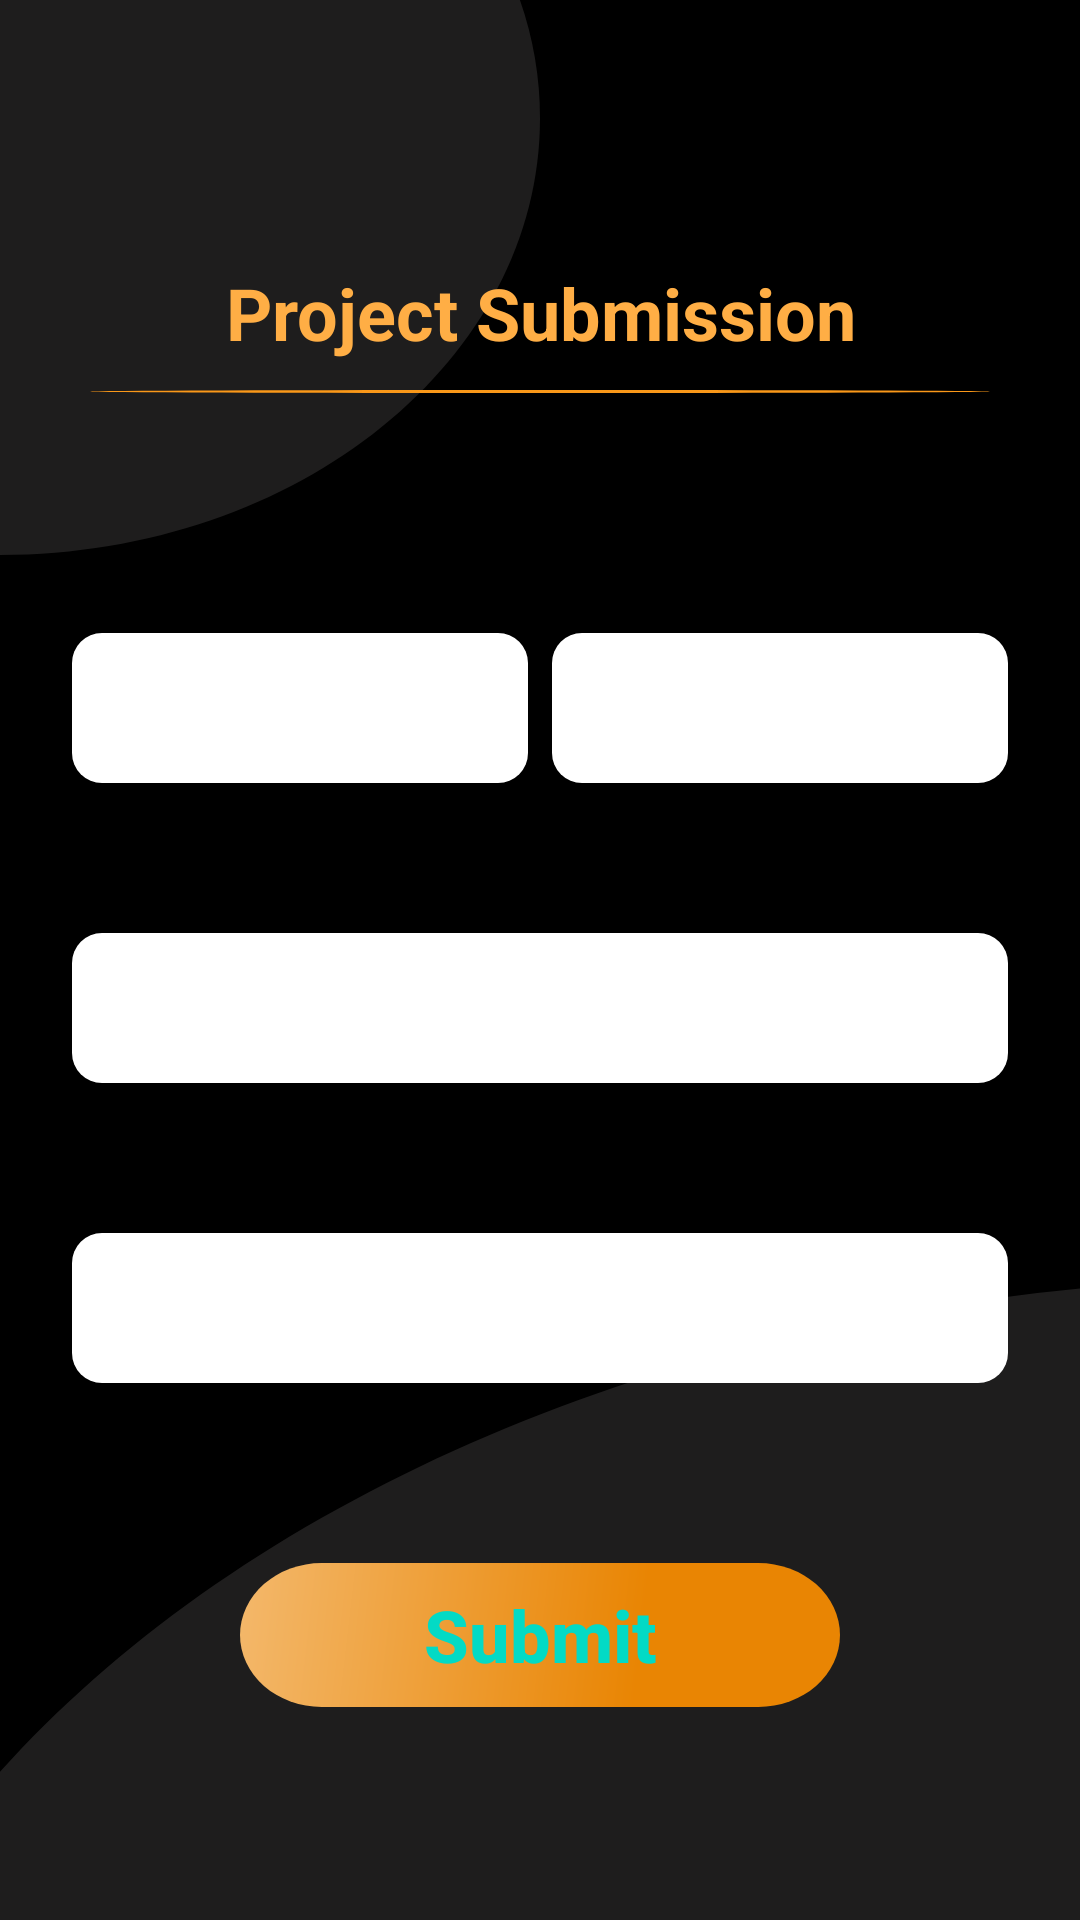

Produce the Android XML layout that renders to this screen, including the resource entries it uses.
<!-- AndroidManifest.xml: application theme MyApp -->
<!-- res/layout/activity_project_submission.xml -->
<?xml version="1.0" encoding="utf-8"?>
<androidx.constraintlayout.widget.ConstraintLayout xmlns:android="http://schemas.android.com/apk/res/android"
    xmlns:app="http://schemas.android.com/apk/res-auto"
    xmlns:tools="http://schemas.android.com/tools"
    android:layout_width="match_parent"
    android:layout_height="match_parent"
    android:background="@drawable/background"
    tools:context=".ProjectSubmissionActivity">

    <androidx.appcompat.widget.Toolbar
        android:id="@+id/toolbar2"
        android:layout_width="wrap_content"
        android:layout_height="wrap_content"
        android:background="@android:color/transparent"
        android:minHeight="?attr/actionBarSize"
        android:theme="?attr/actionBarTheme"
        app:layout_constraintEnd_toEndOf="parent"
        app:layout_constraintHorizontal_bias="0.1"
        app:layout_constraintStart_toStartOf="parent"
        app:layout_constraintTop_toTopOf="parent">

        <ImageView
            android:id="@+id/imageView"
            android:layout_width="200dp"
            android:layout_height="50dp"
            app:srcCompat="@drawable/gads_2"
            tools:layout_editor_absoluteX="16dp"
            tools:layout_editor_absoluteY="11dp" />
    </androidx.appcompat.widget.Toolbar>

    <TextView
        android:id="@+id/textView2"
        android:layout_width="0dp"
        android:layout_height="wrap_content"
        android:layout_marginStart="24dp"
        android:layout_marginTop="32dp"
        android:layout_marginEnd="24dp"
        android:fontFamily="sans-serif"
        android:text="@string/project_submission"
        android:textAlignment="center"
        android:textAppearance="@style/TextAppearance.AppCompat.Display1"
        android:textColor="#ffae45"
        android:textSize="24sp"
        android:textStyle="bold"
        app:layout_constraintEnd_toEndOf="parent"
        app:layout_constraintStart_toStartOf="parent"
        app:layout_constraintTop_toBottomOf="@+id/toolbar2" />

    <ImageView
        android:id="@+id/imageView2"
        android:layout_width="wrap_content"
        android:layout_height="0dp"
        android:layout_marginTop="8dp"
        app:layout_constraintEnd_toEndOf="parent"
        app:layout_constraintStart_toStartOf="parent"
        app:layout_constraintTop_toTopOf="@+id/textView2"
        app:srcCompat="@drawable/underline_shape" />

    <EditText
        android:id="@+id/first_name"
        android:layout_width="0dp"
        android:layout_height="50dp"
        android:layout_marginStart="24dp"
        android:layout_marginTop="80dp"
        android:layout_marginEnd="8dp"
        android:autofillHints=""
        android:background="@drawable/input_round_background"
        android:hint="@string/first_name_hint"
        android:inputType="textPersonName"
        android:padding="10dp"
        android:textAppearance="@style/TextAppearance.AppCompat.Body2"
        android:textSize="18sp"
        android:textStyle="bold"
        app:layout_constraintEnd_toStartOf="@+id/last_name"
        app:layout_constraintStart_toStartOf="parent"
        app:layout_constraintTop_toBottomOf="@+id/imageView2" />

    <EditText
        android:id="@+id/last_name"
        android:layout_width="0dp"
        android:layout_height="50dp"
        android:layout_marginEnd="24dp"
        android:ems="10"
        android:hint="@string/last_name_hint"
        android:textAppearance="@style/TextAppearance.AppCompat.Body2"
        android:textSize="18sp"
        android:textStyle="bold"
        android:inputType="textPersonName"
        android:background="@drawable/input_round_background"
        android:padding="10dp"
        app:layout_constraintBottom_toBottomOf="@+id/first_name"
        app:layout_constraintEnd_toEndOf="parent"
        app:layout_constraintStart_toEndOf="@+id/first_name"
        android:autofillHints="" />

    <EditText
        android:id="@+id/email_address"
        android:layout_width="0dp"
        android:layout_height="50dp"
        android:layout_marginTop="50dp"
        android:background="@drawable/input_round_background"
        android:padding="10dp"
        android:ems="10"
        android:hint="@string/email_address_hint"
        android:textAppearance="@style/TextAppearance.AppCompat.Body2"
        android:textSize="18sp"
        android:textStyle="bold"
        android:inputType="textEmailAddress"
        app:layout_constraintEnd_toEndOf="@+id/last_name"
        app:layout_constraintStart_toStartOf="@+id/first_name"
        app:layout_constraintTop_toBottomOf="@+id/first_name"
        android:autofillHints="" />

    <EditText
        android:id="@+id/github_link"
        android:layout_width="0dp"
        android:layout_height="50dp"
        android:layout_marginTop="50dp"
        android:background="@drawable/input_round_background"
        android:ems="10"
        android:hint="@string/github_link_hint"
        android:inputType="textPersonName"
        android:padding="10dp"
        android:textAppearance="@style/TextAppearance.AppCompat.Body2"
        android:textSize="18sp"
        android:textStyle="bold"
        app:layout_constraintEnd_toEndOf="@+id/email_address"
        app:layout_constraintStart_toStartOf="@+id/email_address"
        app:layout_constraintTop_toBottomOf="@+id/email_address"
        android:autofillHints="" />

    <Button
        android:id="@+id/submit_btn"
        android:layout_width="200dp"
        android:layout_height="wrap_content"
        android:layout_marginTop="60dp"
        android:background="@drawable/submit_btn_background"
        android:text="@string/submit"
        android:textAppearance="@style/TextAppearance.AppCompat.Body2"
        android:textColor="@color/colorAccent"
        android:textSize="24sp"
        android:textStyle="bold"
        app:layout_constraintEnd_toEndOf="@+id/github_link"
        app:layout_constraintStart_toStartOf="@+id/github_link"
        app:layout_constraintTop_toBottomOf="@+id/github_link" />


</androidx.constraintlayout.widget.ConstraintLayout>
<!-- resources referenced by this layout -->
<resources>
  <!-- drawable background (drawable) -->
  <vector xmlns:android="http://schemas.android.com/apk/res/android"
      android:width="360dp"
      android:height="640.001dp"
      android:viewportWidth="360"
      android:viewportHeight="640.001">
    <path
        android:fillColor="#FF000000"
        android:pathData="M0,0h360v640h-360z"/>
    <path
        android:pathData="M0,0L173.314,0A119.69,119.69 0,0 1,180 39.413C180,119.735 99.444,184.864 0,185Z"
        android:fillColor="#1e1d1d"/>
    <path
        android:pathData="M360,640L0,640L0,590.618c4.739,-5.3 9.764,-10.59 14.933,-15.714s10.594,-10.194 16.163,-15.11 11.394,-9.776 17.345,-14.474 12.162,-9.337 18.48,-13.806 12.9,-8.877 19.568,-13.106 13.6,-8.395 20.608,-12.375 14.28,-7.892 21.6,-11.612 14.923,-7.367 22.547,-10.817c7.646,-3.46 15.534,-6.821 23.446,-9.991 7.94,-3.181 16.114,-6.254 24.3,-9.132 8.218,-2.891 16.663,-5.664 25.1,-8.242 8.481,-2.591 17.18,-5.054 25.858,-7.321 8.727,-2.28 17.665,-4.422 26.567,-6.367 8.958,-1.958 18.119,-3.768 27.229,-5.382 9.174,-1.625 18.542,-3.093 27.844,-4.365 9.373,-1.281 18.932,-2.4 28.412,-3.316L360,640Z"
        android:fillColor="#1e1d1d"/>
  </vector>
  <!-- drawable input_round_background (drawable) -->
  <?xml version="1.0" encoding="utf-8"?>
  <shape xmlns:android="http://schemas.android.com/apk/res/android"
      android:shape="rectangle">
      
      <solid android:color="@android:color/white" />
      <corners android:radius="10dp" />
  </shape>
  <!-- drawable submit_btn_background (drawable) -->
  <vector xmlns:android="http://schemas.android.com/apk/res/android"
      xmlns:aapt="http://schemas.android.com/aapt"
      android:width="169dp"
      android:height="46dp"
      android:viewportWidth="169"
      android:viewportHeight="46">
    <path
        android:pathData="M23,0L146,0A23,23 0,0 1,169 23L169,23A23,23 0,0 1,146 46L23,46A23,23 0,0 1,0 23L0,23A23,23 0,0 1,23 0z">
      <aapt:attr name="android:fillColor">
        <gradient 
            android:startY="16.192"
            android:startX="-52.052"
            android:endY="32.982"
            android:endX="112.216"
            android:type="linear">
          <item android:offset="0" android:color="#FFF8CE98"/>
          <item android:offset="1" android:color="#FFE98503"/>
        </gradient>
      </aapt:attr>
    </path>
  </vector>
  <!-- drawable underline_shape (drawable) -->
  <vector xmlns:android="http://schemas.android.com/apk/res/android"
      android:width="300dp"
      android:height="35dp"
      android:viewportWidth="300"
      android:viewportHeight="35">
    <path
        android:pathData="M0,34.5a150,0.5 0,1 0,300 0a150,0.5 0,1 0,-300 0z"
        android:fillColor="#FA9819"/>
  </vector>
  <string name="email_address_hint">Email Address</string>
  <string name="first_name_hint">First Name</string>
  <string name="github_link_hint">Project On GITHUB (link)</string>
  <string name="last_name_hint">Last Name</string>
  <string name="project_submission">Project Submission</string>
  <string name="submit">Submit</string>
  <style name="MyApp" parent="Theme.MaterialComponents.NoActionBar">
          <item name="colorPrimary">@color/colorPrimary</item>
          <item name="colorPrimaryDark">@color/colorPrimaryDark</item>
          <item name="colorAccent">@color/colorAccent</item>
      </style>
  <!-- not gathered from this repository: default colours our renderer supplied (Android Studio template values) -->
  <color name="colorPrimary">#FF6200EE</color>
  <color name="colorPrimaryDark">#FF3700B3</color>
  <color name="colorAccent">#FF03DAC5</color>
</resources>
